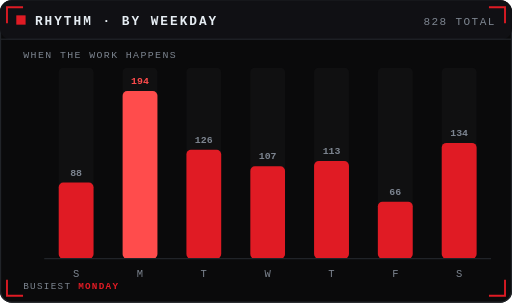
t = 0.00 s
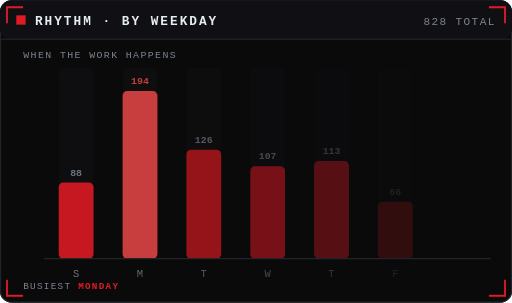
t = 0.51 s
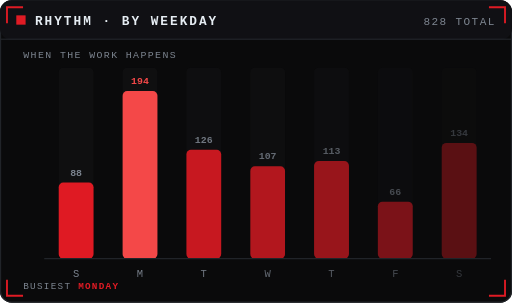
t = 0.65 s
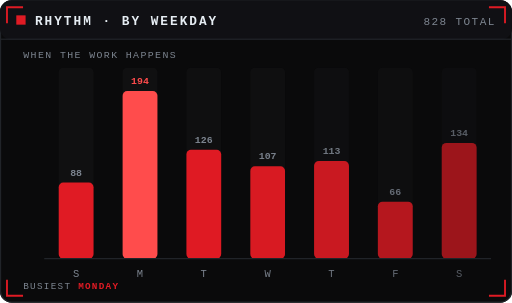
t = 0.79 s
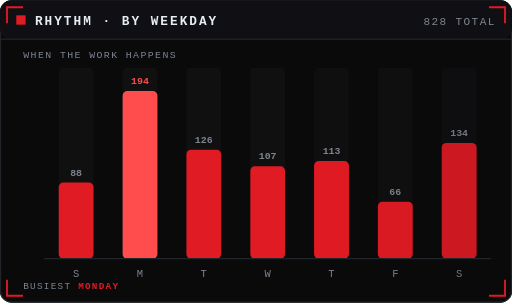
t = 0.92 s
t = 1.06 s: frame unchanged from t = 0.00 s, image omitted

The animated SVG that drew these frames (rendered in a browser with its animation timeline set to each time). Animation: 1 CSS @keyframes rule; one cycle of 1.06 s.

<svg xmlns="http://www.w3.org/2000/svg" width="440" height="260" viewBox="0 0 440 260" role="img" aria-label="weekday rhythm">
  <title>weekday rhythm</title>
  <style>
    .fi{opacity:1;animation:fi .55s ease-out forwards}
    @keyframes fi{from{opacity:0}to{opacity:1}}
    @media (prefers-reduced-motion:reduce){
      .fi{animation:none}
    }
  </style>
  <rect width="440" height="260" rx="10" fill="#0A0A0B"/>
  <rect x="0.5" y="0.5" width="439" height="259" rx="9.5" fill="none" stroke="#212429"/>
  <rect x="0" y="0" width="440" height="34" rx="10" fill="#101014"/>
  <rect x="0" y="33" width="440" height="1" fill="#212429"/>
  <rect x="14" y="13" width="8" height="8" fill="#E01B24"/>
  <text x="30" y="21.5" font-family="ui-monospace,'SF Mono',SFMono-Regular,Menlo,Consolas,'Liberation Mono','Courier New',monospace" font-size="11" font-weight="700"
        letter-spacing="1.7" fill="#E6EDF3">RHYTHM · BY WEEKDAY</text>
  <text x="426" y="21.5" text-anchor="end" font-family="ui-monospace,'SF Mono',SFMono-Regular,Menlo,Consolas,'Liberation Mono','Courier New',monospace" font-size="9.5"
              letter-spacing="1.2" fill="#7D8590">828 TOTAL</text>
  <path d="M6 19L6 6L19 6" fill="none" stroke="#E01B24" stroke-width="1.6" stroke-linecap="square"/><path d="M434 19L434 6L421 6" fill="none" stroke="#E01B24" stroke-width="1.6" stroke-linecap="square"/><path d="M6 241L6 254L19 254" fill="none" stroke="#E01B24" stroke-width="1.6" stroke-linecap="square"/><path d="M434 241L434 254L421 254" fill="none" stroke="#E01B24" stroke-width="1.6" stroke-linecap="square"/>
  <text x="20" y="50" font-family="ui-monospace,'SF Mono',SFMono-Regular,Menlo,Consolas,'Liberation Mono','Courier New',monospace" font-size="8.5" letter-spacing="1.2" fill="#7D8590">
    WHEN THE WORK HAPPENS
  </text>
    <g class="fi" style="animation-delay:120ms">
      <rect x="50.4" y="58" width="30" height="164" rx="4" fill="#161619" opacity="0.5"/>
      <rect x="50.4" y="156.7" width="30" height="65.3" rx="4"
            fill="#E01B24"/>
      <text x="65.4" y="150.7" text-anchor="middle"
            font-family="ui-monospace,'SF Mono',SFMono-Regular,Menlo,Consolas,'Liberation Mono','Courier New',monospace" font-size="8.5" font-weight="700"
            fill="#7D8590">88</text>
      <text x="65.4" y="238" text-anchor="middle"
            font-family="ui-monospace,'SF Mono',SFMono-Regular,Menlo,Consolas,'Liberation Mono','Courier New',monospace" font-size="9" fill="#7D8590">S</text>
    </g>
    <g class="fi" style="animation-delay:185ms">
      <rect x="105.3" y="58" width="30" height="164" rx="4" fill="#161619" opacity="0.5"/>
      <rect x="105.3" y="78.1" width="30" height="143.9" rx="4"
            fill="#FF4C4C"/>
      <text x="120.3" y="72.1" text-anchor="middle"
            font-family="ui-monospace,'SF Mono',SFMono-Regular,Menlo,Consolas,'Liberation Mono','Courier New',monospace" font-size="8.5" font-weight="700"
            fill="#FF4C4C">194</text>
      <text x="120.3" y="238" text-anchor="middle"
            font-family="ui-monospace,'SF Mono',SFMono-Regular,Menlo,Consolas,'Liberation Mono','Courier New',monospace" font-size="9" fill="#7D8590">M</text>
    </g>
    <g class="fi" style="animation-delay:250ms">
      <rect x="160.1" y="58" width="30" height="164" rx="4" fill="#161619" opacity="0.5"/>
      <rect x="160.1" y="128.6" width="30" height="93.4" rx="4"
            fill="#E01B24"/>
      <text x="175.1" y="122.6" text-anchor="middle"
            font-family="ui-monospace,'SF Mono',SFMono-Regular,Menlo,Consolas,'Liberation Mono','Courier New',monospace" font-size="8.5" font-weight="700"
            fill="#7D8590">126</text>
      <text x="175.1" y="238" text-anchor="middle"
            font-family="ui-monospace,'SF Mono',SFMono-Regular,Menlo,Consolas,'Liberation Mono','Courier New',monospace" font-size="9" fill="#7D8590">T</text>
    </g>
    <g class="fi" style="animation-delay:315ms">
      <rect x="215.0" y="58" width="30" height="164" rx="4" fill="#161619" opacity="0.5"/>
      <rect x="215.0" y="142.7" width="30" height="79.3" rx="4"
            fill="#E01B24"/>
      <text x="230.0" y="136.7" text-anchor="middle"
            font-family="ui-monospace,'SF Mono',SFMono-Regular,Menlo,Consolas,'Liberation Mono','Courier New',monospace" font-size="8.5" font-weight="700"
            fill="#7D8590">107</text>
      <text x="230.0" y="238" text-anchor="middle"
            font-family="ui-monospace,'SF Mono',SFMono-Regular,Menlo,Consolas,'Liberation Mono','Courier New',monospace" font-size="9" fill="#7D8590">W</text>
    </g>
    <g class="fi" style="animation-delay:380ms">
      <rect x="269.9" y="58" width="30" height="164" rx="4" fill="#161619" opacity="0.5"/>
      <rect x="269.9" y="138.2" width="30" height="83.8" rx="4"
            fill="#E01B24"/>
      <text x="284.9" y="132.2" text-anchor="middle"
            font-family="ui-monospace,'SF Mono',SFMono-Regular,Menlo,Consolas,'Liberation Mono','Courier New',monospace" font-size="8.5" font-weight="700"
            fill="#7D8590">113</text>
      <text x="284.9" y="238" text-anchor="middle"
            font-family="ui-monospace,'SF Mono',SFMono-Regular,Menlo,Consolas,'Liberation Mono','Courier New',monospace" font-size="9" fill="#7D8590">T</text>
    </g>
    <g class="fi" style="animation-delay:445ms">
      <rect x="324.7" y="58" width="30" height="164" rx="4" fill="#161619" opacity="0.5"/>
      <rect x="324.7" y="173.1" width="30" height="48.9" rx="4"
            fill="#E01B24"/>
      <text x="339.7" y="167.1" text-anchor="middle"
            font-family="ui-monospace,'SF Mono',SFMono-Regular,Menlo,Consolas,'Liberation Mono','Courier New',monospace" font-size="8.5" font-weight="700"
            fill="#7D8590">66</text>
      <text x="339.7" y="238" text-anchor="middle"
            font-family="ui-monospace,'SF Mono',SFMono-Regular,Menlo,Consolas,'Liberation Mono','Courier New',monospace" font-size="9" fill="#7D8590">F</text>
    </g>
    <g class="fi" style="animation-delay:510ms">
      <rect x="379.6" y="58" width="30" height="164" rx="4" fill="#161619" opacity="0.5"/>
      <rect x="379.6" y="122.6" width="30" height="99.4" rx="4"
            fill="#E01B24"/>
      <text x="394.6" y="116.6" text-anchor="middle"
            font-family="ui-monospace,'SF Mono',SFMono-Regular,Menlo,Consolas,'Liberation Mono','Courier New',monospace" font-size="8.5" font-weight="700"
            fill="#7D8590">134</text>
      <text x="394.6" y="238" text-anchor="middle"
            font-family="ui-monospace,'SF Mono',SFMono-Regular,Menlo,Consolas,'Liberation Mono','Courier New',monospace" font-size="9" fill="#7D8590">S</text>
    </g>
  <line x1="38" y1="222" x2="422" y2="222" stroke="#212429"/>
  <text x="20" y="248" font-family="ui-monospace,'SF Mono',SFMono-Regular,Menlo,Consolas,'Liberation Mono','Courier New',monospace" font-size="8" letter-spacing="1.1" fill="#7D8590">
    BUSIEST <tspan fill="#E01B24" font-weight="700">MONDAY</tspan>
  </text>
</svg>
